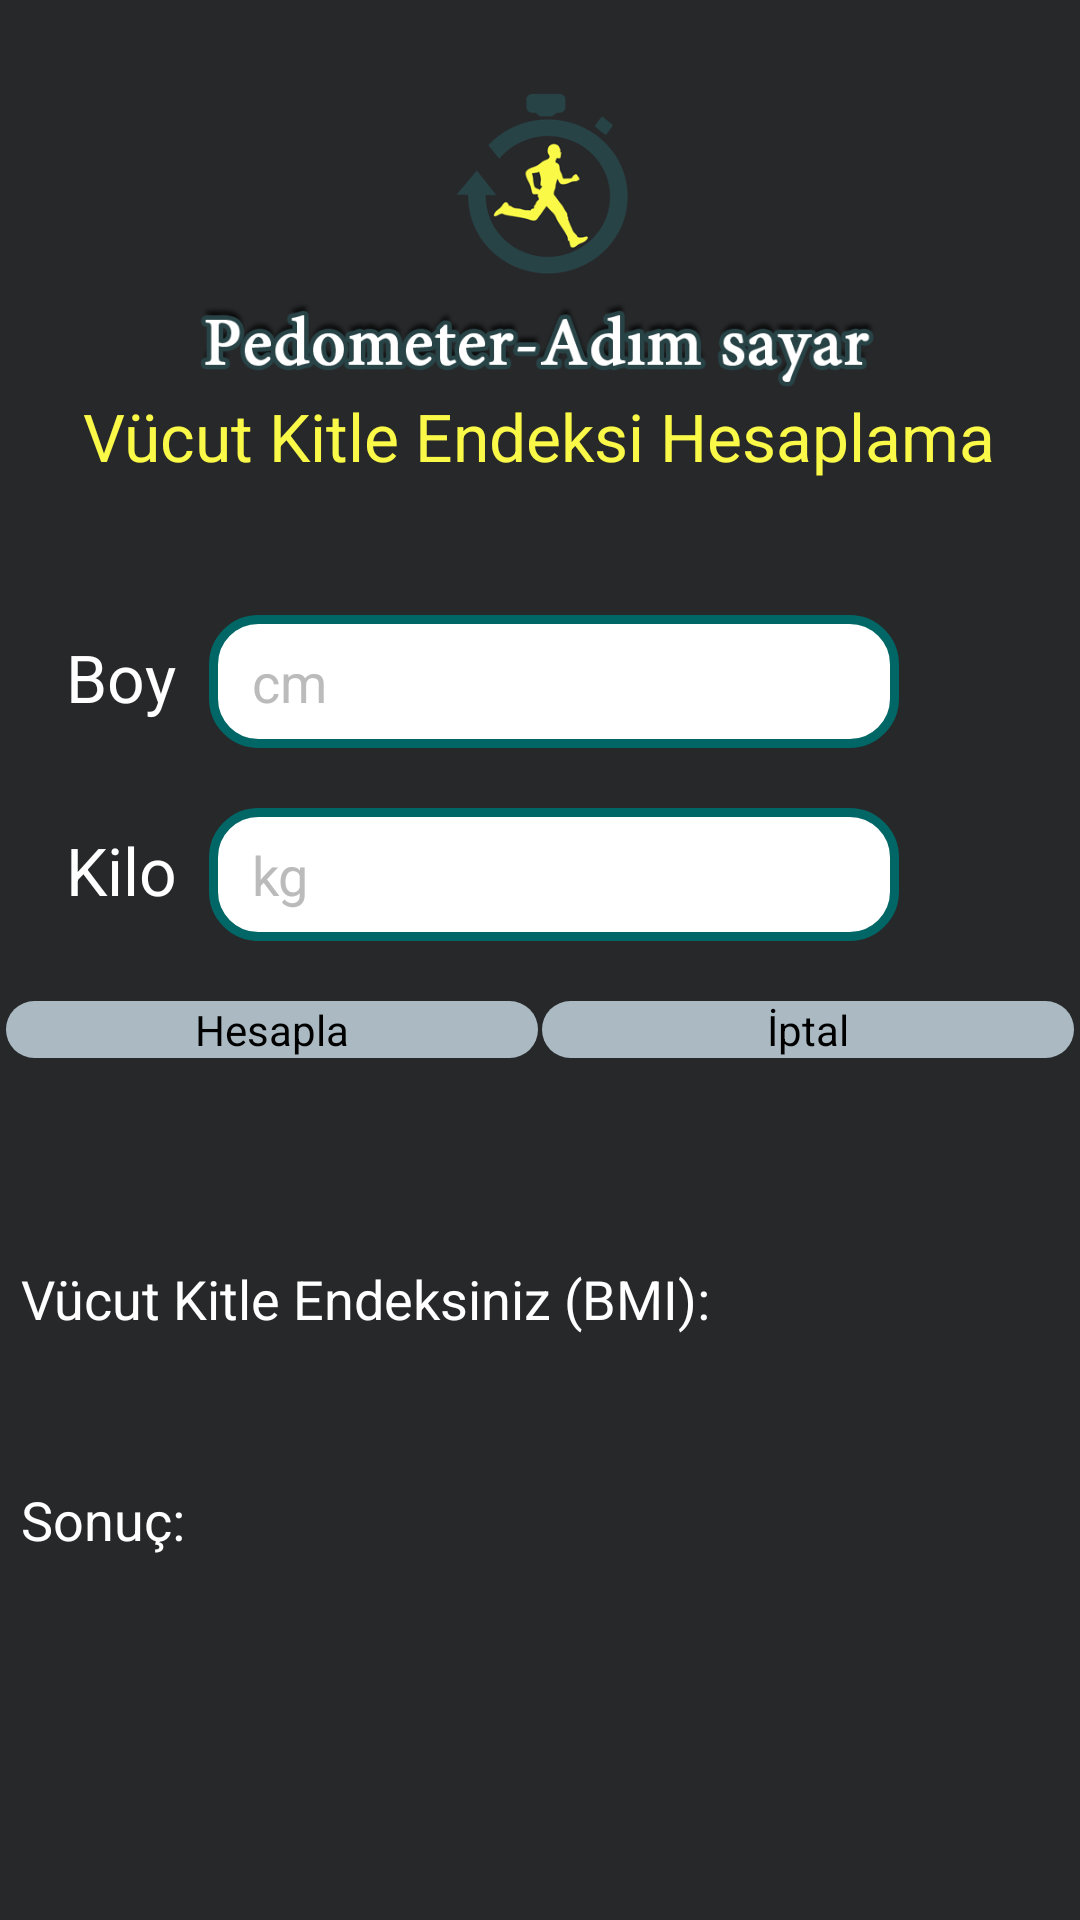

Android layout source for this screen:
<!-- AndroidManifest.xml: application theme AppTheme -->
<!-- res/layout/vke.xml -->
<?xml version="1.0" encoding="utf-8"?>
<RelativeLayout xmlns:android="http://schemas.android.com/apk/res/android"
    android:id="@+id/layout_root"
    android:layout_width="match_parent"
    android:layout_height="match_parent"
    android:background="@color/back"
    android:orientation="vertical">

    <ScrollView
        android:id="@+id/scrollView"
        android:layout_width="match_parent"
        android:layout_height="match_parent"
        android:layout_alignParentLeft="true"
        android:layout_alignParentTop="true"
        android:scrollbarAlwaysDrawVerticalTrack="true"
        android:scrollbarStyle="insideOverlay">

        <RelativeLayout
            android:layout_width="match_parent"
            android:layout_height="match_parent">

            <ImageView
                android:id="@+id/imageView2"
                android:layout_width="wrap_content"
                android:layout_height="150dp"
                android:layout_gravity="center_horizontal"
                android:layout_margin="10dp"
                android:src="@drawable/icon" />


            <TextView
                android:id="@+id/textView3"
                android:layout_width="wrap_content"
                android:layout_height="wrap_content"
                android:layout_alignBottom="@+id/imageView2"
                android:layout_centerHorizontal="true"
                android:text="Vücut Kitle Endeksi Hesaplama"
                android:textAppearance="?android:attr/textAppearanceLarge"
                android:textColor="@color/yellow" />

            <LinearLayout
                android:id="@+id/linearLayout2"
                android:layout_width="match_parent"
                android:layout_height="wrap_content"
                android:layout_alignParentRight="true"
                android:layout_below="@+id/imageView2"
                android:layout_marginLeft="2dp"
                android:layout_marginRight="2dp"
                android:layout_marginTop="15dp"
                android:padding="15dp">

                <TableLayout xmlns:android="http://schemas.android.com/apk/res/android"
                    android:id="@+id/tableLayout1"
                    android:layout_width="fill_parent"
                    android:layout_height="fill_parent">


                    <TableRow
                        android:id="@+id/row1"
                        android:layout_width="wrap_content"
                        android:layout_height="wrap_content"
                        android:padding="5dip">

                        <TextView
                            android:id="@+id/tvBoy"
                            android:layout_width="wrap_content"
                            android:layout_height="wrap_content"
                            android:layout_centerHorizontal="true"
                            android:text="Boy  "
                            android:textAppearance="?android:attr/textAppearanceLarge"
                            android:textColor="@color/white" />

                        <EditText
                            android:id="@+id/etBoy"
                            android:layout_width="230dp"
                            android:layout_height="wrap_content"
                            android:layout_alignParentRight="true"
                            android:layout_column="27"
                            android:background="@drawable/edittextstyle"
                            android:hint=" cm"
                            android:inputType="number"
                            android:padding="10dp"
                            android:textColor="@color/black"
                            android:textColorHint="#bbbbbb" />


                    </TableRow>

                    <TableRow
                        android:id="@+id/rowSpace"
                        android:layout_width="wrap_content"
                        android:layout_height="wrap_content"
                        android:padding="5dip">

                    </TableRow>

                    <TableRow
                        android:id="@+id/row2"
                        android:layout_width="wrap_content"
                        android:layout_height="wrap_content"
                        android:padding="5dip">

                        <TextView
                            android:id="@+id/tvKg"
                            android:layout_width="wrap_content"
                            android:layout_height="wrap_content"
                            android:layout_centerHorizontal="true"
                            android:text="Kilo  "
                            android:textAppearance="?android:attr/textAppearanceLarge"
                            android:textColor="@color/white" />

                        <EditText
                            android:id="@+id/etKg"
                            android:layout_width="230dp"
                            android:layout_height="wrap_content"
                            android:layout_alignParentRight="true"
                            android:layout_column="27"
                            android:background="@drawable/edittextstyle"
                            android:hint=" kg"
                            android:inputType="number"
                            android:padding="10dp"
                            android:textColor="@color/black"
                            android:textColorHint="#bbbbbb" />


                    </TableRow>

                </TableLayout>

            </LinearLayout>

            <LinearLayout
                android:id="@+id/laytbtns"
                android:layout_width="450dp"
                android:layout_height="51dp"
                android:layout_alignParentLeft="true"
                android:layout_below="@+id/linearLayout2"
                android:layout_marginLeft="2dp"
                android:layout_marginRight="2dp">

                <Button
                    android:id="@+id/btnHesapla"
                    android:layout_width="0dp"
                    android:layout_height="wrap_content"
                    android:layout_marginRight="0.5dp"
                    android:layout_weight="1"
                    android:background="@drawable/round_button"
                    android:text="Hesapla" />

                <Button
                    android:id="@+id/btnCancel"
                    android:layout_width="0dp"
                    android:layout_height="wrap_content"
                    android:layout_marginLeft="0.5dp"
                    android:layout_weight="1"
                    android:background="@drawable/round_button"
                    android:text="İptal" />


            </LinearLayout>

            <TextView
                android:id="@+id/tvVKE"
                android:layout_width="wrap_content"
                android:layout_height="wrap_content"
                android:layout_alignParentLeft="true"
                android:layout_below="@+id/laytbtns"
                android:layout_marginLeft="2dp"
                android:layout_marginRight="2dp"
                android:layout_marginTop="31dp"
                android:padding="5dp"
                android:text="Vücut Kitle Endeksiniz (BMI):"
                android:textColor="@color/white"
                android:textSize="18sp" />

            <TextView
                android:id="@+id/tvSonuc"
                android:layout_width="wrap_content"
                android:layout_height="wrap_content"
                android:layout_alignParentLeft="true"
                android:layout_below="@+id/tvVKE"
                android:padding="5dp"
                android:textColor="@color/yellow"
                android:textSize="22sp" />

            <TextView
                android:id="@+id/tvVKESonuc"
                android:layout_width="wrap_content"
                android:layout_height="wrap_content"
                android:layout_alignLeft="@+id/tvVKE"
                android:layout_below="@+id/tvSonuc"
                android:padding="5dp"
                android:text="Sonuç:"
                android:textColor="@color/white"
                android:textSize="18sp" />

            <TextView
                android:id="@+id/tvAciklama"
                android:layout_width="wrap_content"
                android:layout_height="wrap_content"
                android:layout_alignParentLeft="true"
                android:layout_below="@+id/tvVKESonuc"
                android:padding="5dp"
                android:textColor="@color/white"
                android:textSize="22sp" />


        </RelativeLayout>
    </ScrollView>


</RelativeLayout>
<!-- resources referenced by this layout -->
<resources>
  <color name="back">#27282a</color>
  <color name="black">#ff000000</color>
  <color name="white">#FFFFFF</color>
  <color name="yellow">#fbf948</color>
  <!-- drawable edittextstyle (drawable) -->
  <?xml version="1.0" encoding="utf-8"?>
  <shape xmlns:android="http://schemas.android.com/apk/res/android"
      android:padding="15dp"
      android:shape="rectangle">
      <solid android:color="#FFFFFF" />
      <stroke
          android:width="3dp"
          android:color="#006766" />
      <corners
          android:bottomLeftRadius="15dp"
          android:bottomRightRadius="15dp"
          android:topLeftRadius="15dp"
          android:topRightRadius="15dp" />
  </shape>
  <!-- drawable icon: png bitmap (drawable-hdpi, 116390 bytes) -->
  <!-- drawable round_button (drawable) -->
  <?xml version="1.0" encoding="utf-8"?>
  <shape xmlns:android="http://schemas.android.com/apk/res/android"
      android:shape="rectangle" >
  
      <corners android:radius="45dp" />
  
      
  
  
      
      
      
      
      
  
  
      
      <solid android:color="@color/light_gray" />
  
  </shape>
  <style name="AppTheme" parent="AppBaseTheme">
          
      </style>
  <color name="light_gray">#ABBAC2</color>
  <style name="AppBaseTheme" parent="android:Theme.Light">
          
      </style>
</resources>
